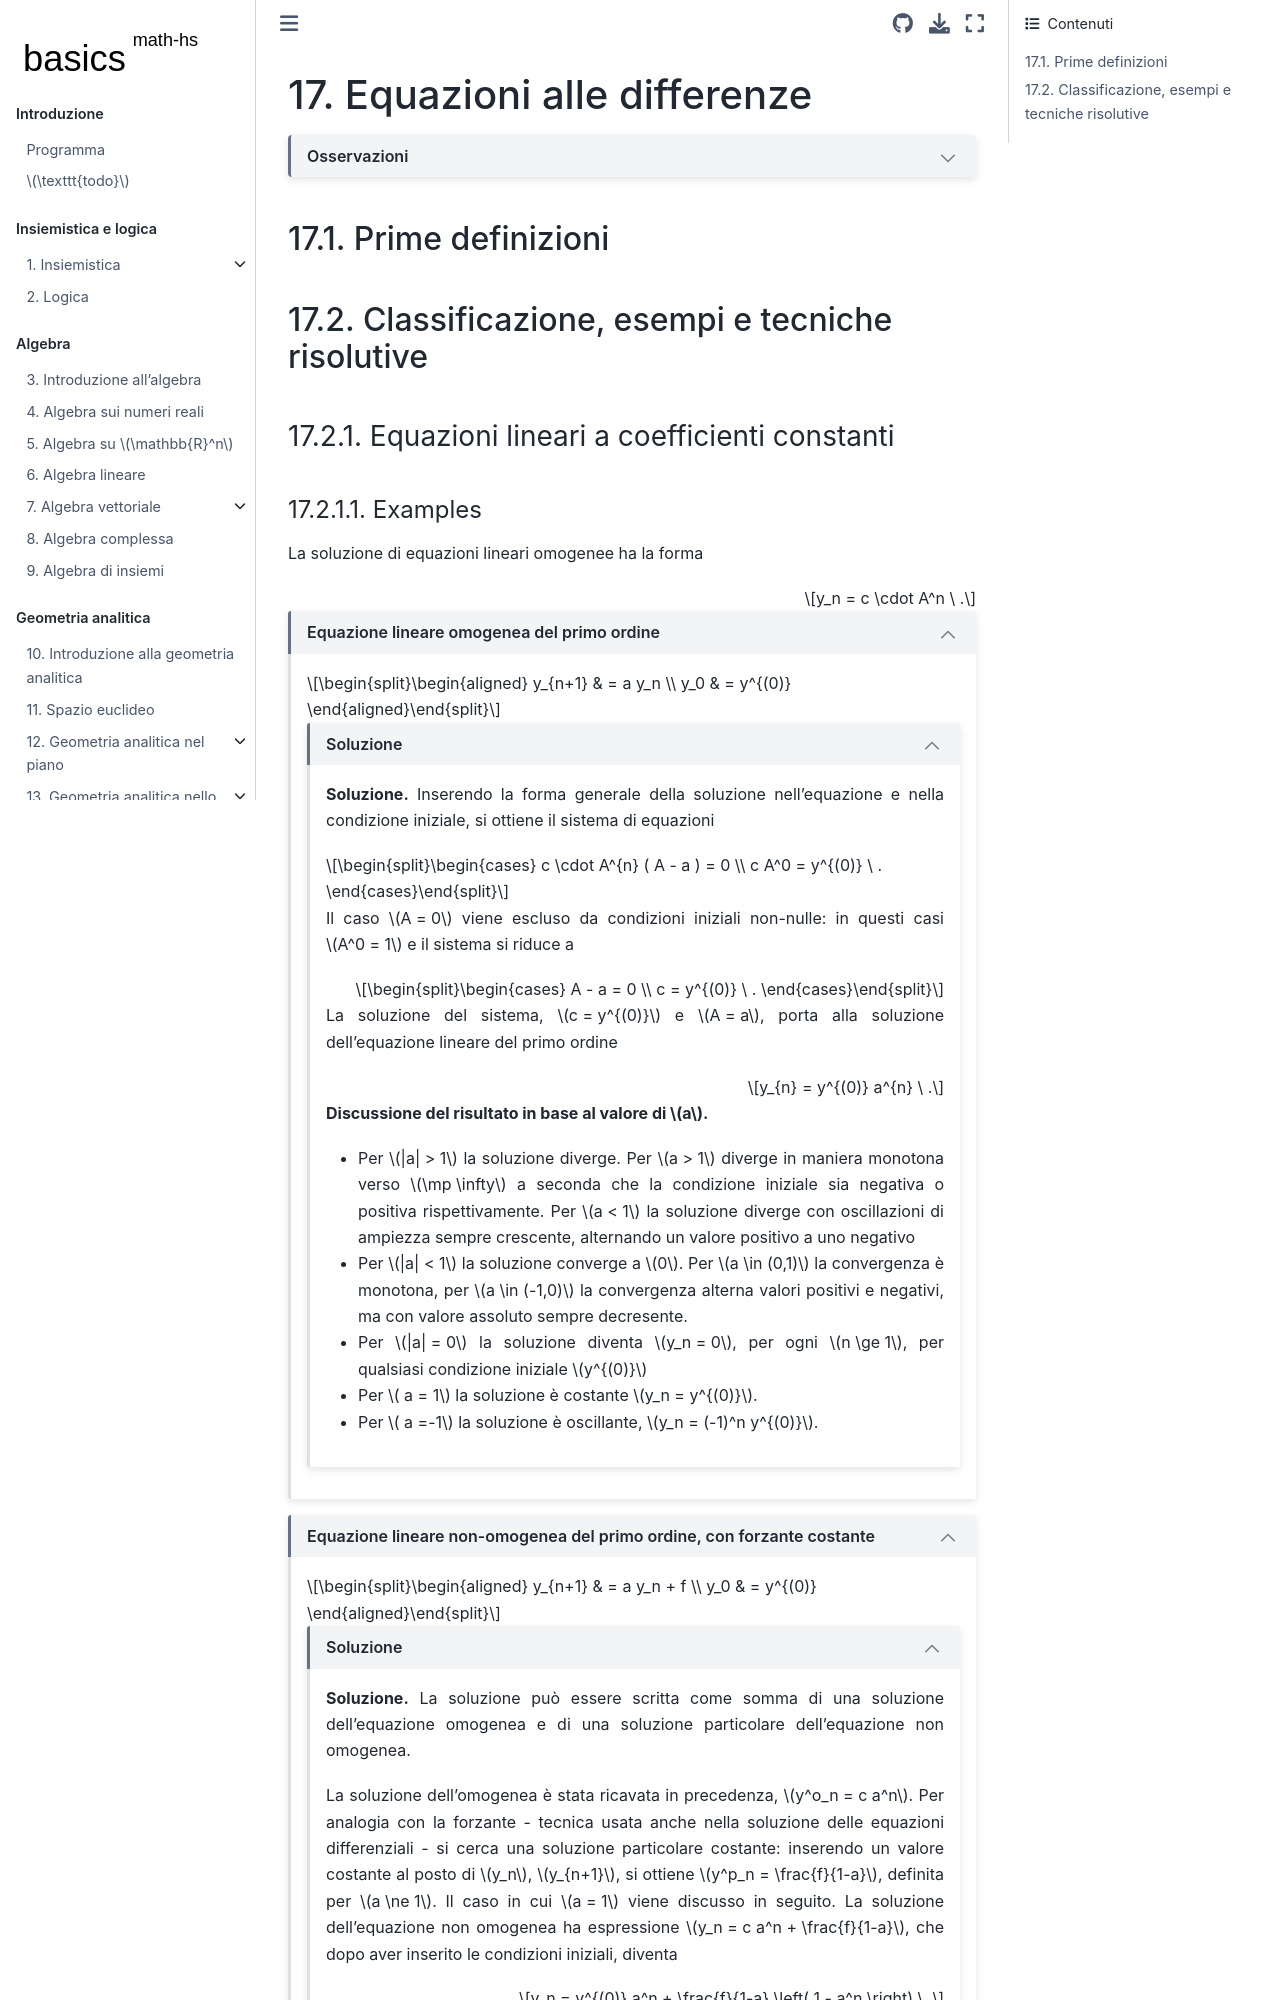

repository: Basics2022/bbooks-math-miscellanea-hs · page: ch/difference-equations.html · generator: jekyll

(math-hs:difference-equations)=
# Equazioni alle differenze

```{dropdown} Osservazioni

* Le equazioni alle differenze possono essere viste come la controparte discreta di [equazioni differenziali](ode-hs). Questo risulta ancor più evidente nella risoluzione numerica delle equazioni differenziali.

* *I capitoli dovrebbero avere più o meno la stessa organizzazione, per evidenziale queste similitudini. Questo dovrebbe essere fatto però dopo che si sia acquisita una sufficiente dimestichezza con il calcolo infinitesimale*

```

(math-hs:difference-equations:def)=
## Prime definizioni

(math-hs:difference-equations:types)=
## Classificazione, esempi e tecniche risolutive

(ode-hs:types:linear-const)=
### Equazioni lineari a coefficienti constanti

(ode-hs:types:linear-const:ex)=
